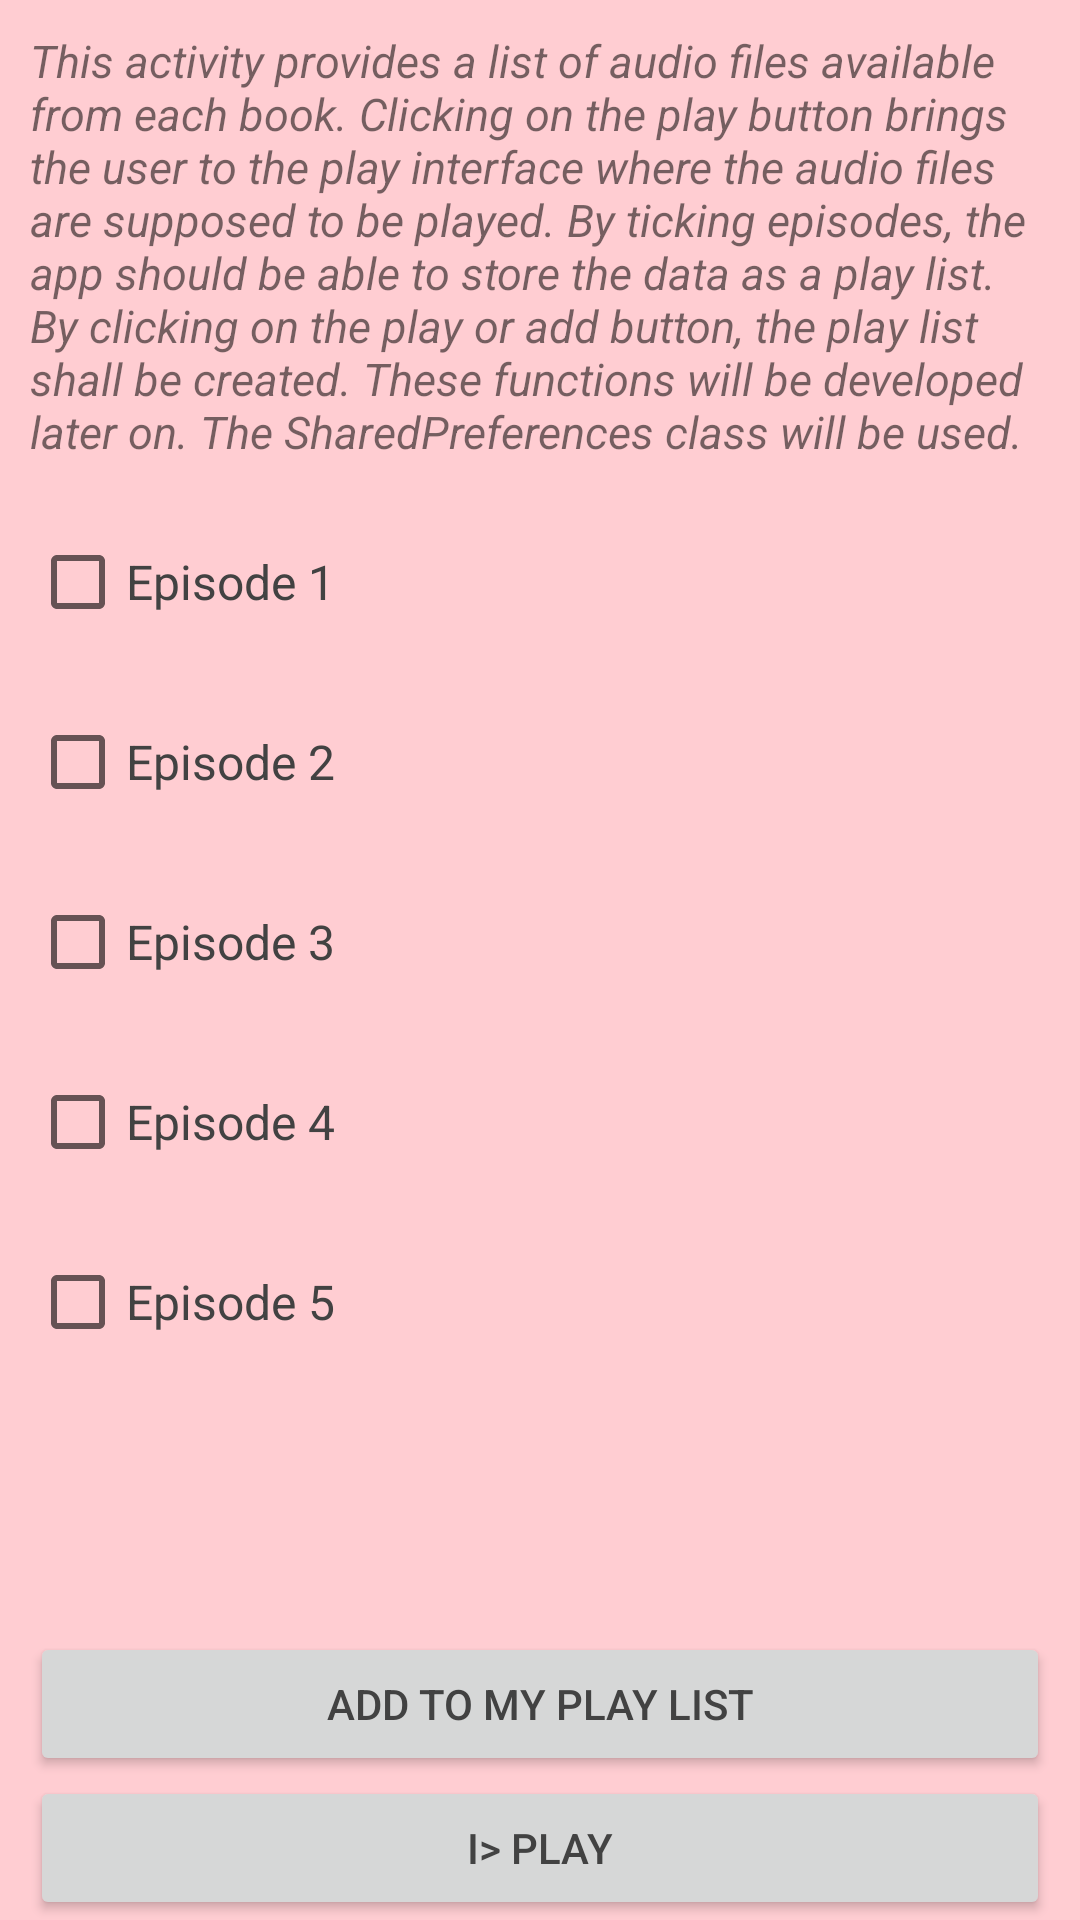

The Android layout XML behind this screen, and the referenced resources:
<!-- AndroidManifest.xml: application theme AppTheme -->
<!-- res/layout/activity_book1.xml -->
<?xml version="1.0" encoding="utf-8"?>
<LinearLayout
    xmlns:android="http://schemas.android.com/apk/res/android"
    xmlns:tools="http://schemas.android.com/tools"
    android:id="@+id/activity_book1"
    android:layout_width="match_parent"
    android:layout_height="match_parent"
    tools:context="app.com.example.android.audiobooks.Book1Activity"
    android:orientation="vertical"
    android:background="#FFCDD2">
    <TextView
        style="@style/description"
        android:text="@string/description_episodes"/>
    <ScrollView
    android:layout_width="match_parent"
    android:layout_height="0dp"
        android:layout_weight="1">
        <LinearLayout
            android:layout_width="match_parent"
            android:layout_height="wrap_content"
            android:orientation="vertical">
            <CheckBox
                android:text="@string/text_episode1"
                style="@style/CheckBox"/>
            <CheckBox
                android:text="@string/text_episode2"
                style="@style/CheckBox"/>
            <CheckBox
                android:text="@string/text_episode3"
                style="@style/CheckBox"/>
            <CheckBox
                android:text="@string/text_episode4"
                style="@style/CheckBox"/>
            <CheckBox
                android:text="@string/text_episode5"
                style="@style/CheckBox"/>
        </LinearLayout>
    </ScrollView>
    <Button
        android:text= "@string/button_add_to_list"
        style="@style/Button"/>
    <Button
        android:text="@string/button_play"
        android:id="@+id/button_play1"
        style="@style/Button"/>
</LinearLayout>
<!-- resources referenced by this layout -->
<resources>
  <string name="button_add_to_list">add to my play list</string>
  <string name="button_play">I&gt; play</string>
  <string name="description_episodes">This activity provides a list of audio files available from each book. Clicking on the play button brings the user
          to the play interface where the audio files are supposed to be played. By ticking episodes, the app should be able to store the data as a play list.
          By clicking on the play or add button, the play list shall be created. These functions will be developed later on. The SharedPreferences class will be used.
      </string>
  <string name="text_episode1">Episode 1</string>
  <string name="text_episode2">Episode 2</string>
  <string name="text_episode3">Episode 3</string>
  <string name="text_episode4">Episode 4</string>
  <string name="text_episode5">Episode 5</string>
  <style name="Button">
          <item name="android:textColor">#424242</item>
          <item name="android:layout_marginRight">10dp</item>
          <item name="android:layout_marginLeft">10dp</item>
          <item name="android:layout_height">wrap_content</item>
          <item name="android:layout_width">match_parent</item>
      </style>
  <style name="CheckBox">
          <item name="android:background">#FFCDD2</item>
          <item name="android:textSize">16sp</item>
          <item name="android:textColor">#424242</item>
          <item name="android:layout_height">60dp</item>
          <item name="android:layout_marginRight">10dp</item>
          <item name="android:layout_marginLeft">10dp</item>
          <item name="android:layout_width">match_parent</item>
      </style>
  <style name="description">
          <item name="android:layout_width">match_parent</item>
          <item name="android:layout_height">wrap_content</item>
          <item name="android:layout_margin">10dp</item>
          <item name="android:textStyle">italic</item>
          <item name="android:textSize">15sp</item>
      </style>
  <style name="AppTheme" parent="Theme.AppCompat.Light">
          
          <item name="colorPrimary">@color/colorPrimary</item>
          <item name="colorPrimaryDark">@color/colorPrimaryDark</item>
          <item name="colorAccent">@color/colorAccent</item>
      </style>
  <color name="colorPrimary">#CFD8DC</color>
  <color name="colorPrimaryDark">#B0BEC5</color>
  <color name="colorAccent">#81C784</color>
</resources>
